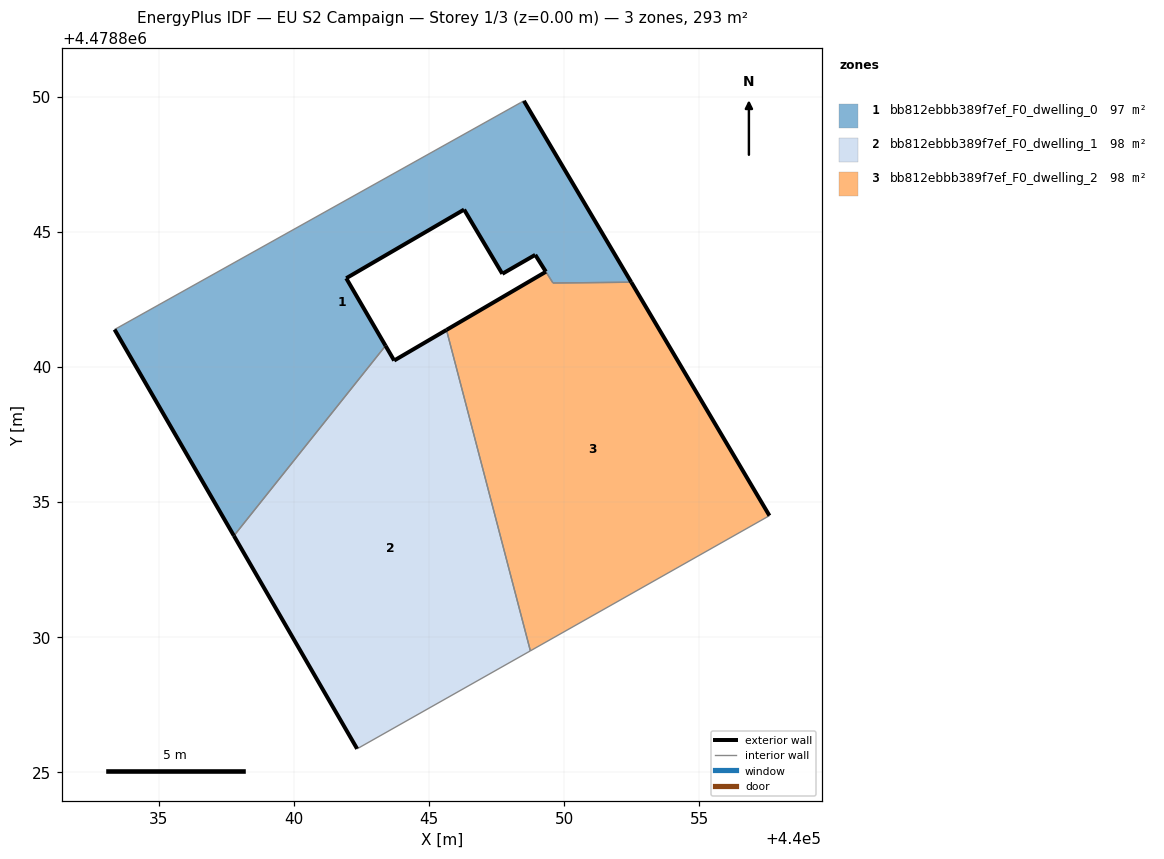
=== STOREY PLAN SPEC (per zone: floor XY polygon, exterior-wall plan segments, windows/doors) ===
zone 1: bb812ebbb389f7ef_F0_dwelling_0  (97.4 m²)
  floor: (440052.49, 4478843.13) (440048.51, 4478849.84) (440048.39, 4478849.78) (440033.37, 4478841.38) (440037.78, 4478833.75) (440043.40, 4478840.79) (440041.94, 4478843.28) (440046.30, 4478845.82) (440047.72, 4478843.45) (440048.93, 4478844.15) (440049.33, 4478843.53) (440049.59, 4478843.11)
  exterior wall: (440049.33, 4478843.53) – (440048.93, 4478844.15)  [0.7 m]
  exterior wall: (440048.93, 4478844.15) – (440047.72, 4478843.45)  [1.4 m]
  exterior wall: (440047.72, 4478843.45) – (440046.30, 4478845.82)  [2.8 m]
  exterior wall: (440046.30, 4478845.82) – (440041.94, 4478843.28)  [5.0 m]
  exterior wall: (440041.94, 4478843.28) – (440043.40, 4478840.79)  [2.9 m]
  exterior wall: (440037.78, 4478833.75) – (440033.37, 4478841.38)  [8.8 m]
  exterior wall: (440048.51, 4478849.84) – (440052.49, 4478843.13)  [7.8 m]
  interior walls: 6
zone 2: bb812ebbb389f7ef_F0_dwelling_1  (97.6 m²)
  floor: (440048.75, 4478829.50) (440045.65, 4478841.37) (440043.71, 4478840.24) (440043.40, 4478840.79) (440037.78, 4478833.75) (440042.34, 4478825.87)
  exterior wall: (440043.40, 4478840.79) – (440043.71, 4478840.24)  [0.6 m]
  exterior wall: (440043.71, 4478840.24) – (440045.65, 4478841.37)  [2.2 m]
  exterior wall: (440042.34, 4478825.87) – (440037.78, 4478833.75)  [9.1 m]
  interior walls: 3
zone 3: bb812ebbb389f7ef_F0_dwelling_2  (97.8 m²)
  floor: (440057.60, 4478834.50) (440052.49, 4478843.13) (440049.59, 4478843.11) (440049.33, 4478843.52) (440045.65, 4478841.37) (440048.75, 4478829.50)
  exterior wall: (440045.65, 4478841.37) – (440049.33, 4478843.52)  [4.3 m]
  exterior wall: (440052.49, 4478843.13) – (440057.60, 4478834.50)  [10.0 m]
  interior walls: 5

=== DERIVED (storey summary) ===
Building: EU S2 Campaign
Storey: 1 of 3  (floor level z = 0.00 m)
Storey gross floor area: 292.8 m²
Zones on this storey: 3
  - bb812ebbb389f7ef_F0_dwelling_0: floor 97.4 m²; exterior wall 29.5 m (88.4 m²); WWR 0.0%
  - bb812ebbb389f7ef_F0_dwelling_1: floor 97.6 m²; exterior wall 12.0 m (35.9 m²); WWR 0.0%
  - bb812ebbb389f7ef_F0_dwelling_2: floor 97.8 m²; exterior wall 14.3 m (42.9 m²); WWR 0.0%
Zone adjacency (shared interzone walls):
  - bb812ebbb389f7ef_F0_dwelling_0 ↔ bb812ebbb389f7ef_F0_dwelling_1
  - bb812ebbb389f7ef_F0_dwelling_0 ↔ bb812ebbb389f7ef_F0_dwelling_2
  - bb812ebbb389f7ef_F0_dwelling_1 ↔ bb812ebbb389f7ef_F0_dwelling_2